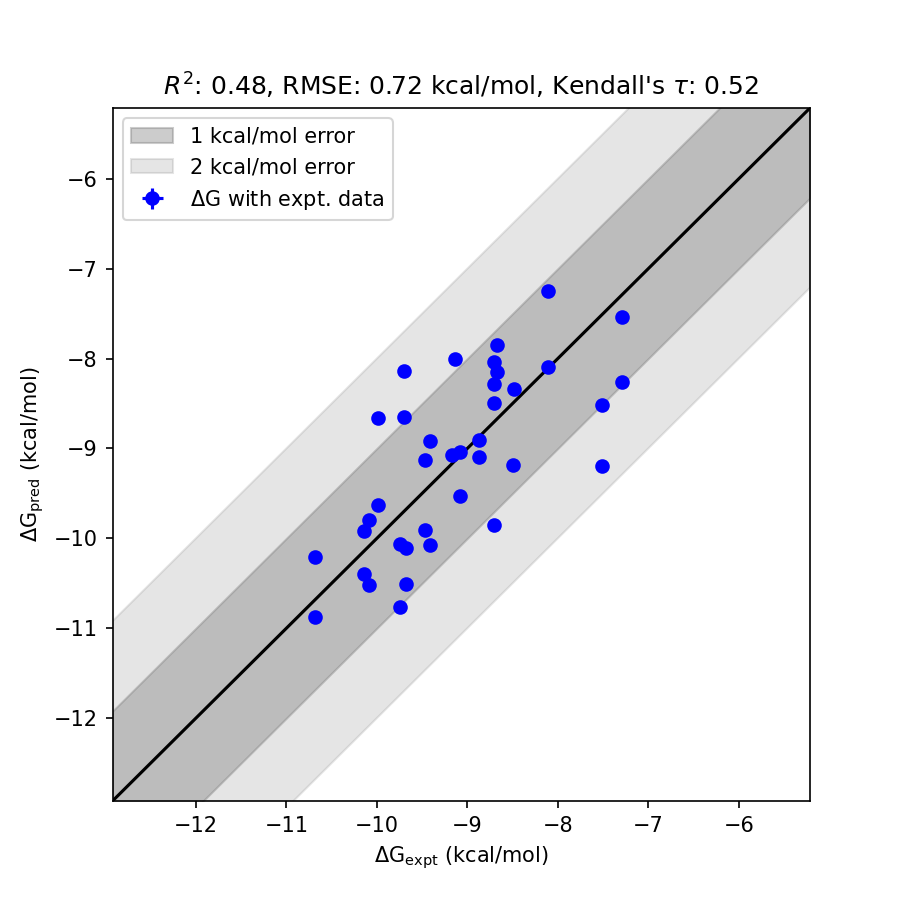

The table this chart was drawn from, first rows:
mol, dG_pred, std_dG_pred, dG_expt, std_dG_expt, has_expt, dG_diff
18636-1, -9.195, 0.0365, -7.51, 0.0000, True, 1.685
18658-1 flip, -8.14, 0.0395, -9.7, 0.0000, True, 1.56
18634-1 flip, -8.655, 0.0383, -9.99, 0.0000, True, 1.335
18660-1, -9.848, 0.0420, -8.7, 0.0000, True, 1.148
18630-1, -8.008, 0.0363, -9.14, 0.0000, True, 1.131
18658-1, -8.653, 0.0399, -9.7, 0.0000, True, 1.047
18639-1, -10.77, 0.0396, -9.74, 0.0000, True, 1.026
18636-1 flip, -8.518, 0.0363, -7.51, 0.0000, True, 1.008
18635-1, -8.255, 0.0369, -7.29, 0.0000, True, 0.9651
18625-1, -7.249, 0.0364, -8.11, 0.0000, True, 0.8611
17124-1 flip, -10.51, 0.0386, -9.68, 0.0000, True, 0.832
18629-1 flip, -7.844, 0.0360, -8.67, 0.0000, True, 0.8263
18624-1, -9.186, 0.0355, -8.49, 0.0000, True, 0.6964
18631-1, -10.07, 0.0372, -9.41, 0.0000, True, 0.665
18628-1, -8.039, 0.0363, -8.7, 0.0000, True, 0.6609
18629-1, -8.148, 0.0366, -8.67, 0.0000, True, 0.5216
18631-1 flip, -8.915, 0.0370, -9.41, 0.0000, True, 0.4952
18652-1 flip, -10.2, 0.0419, -10.68, 0.0000, True, 0.4784
18632-1, -9.526, 0.0371, -9.08, 0.0000, True, 0.4463
18659-1, -9.91, 0.0401, -9.47, 0.0000, True, 0.44
18638-1, -10.52, 0.0414, -10.09, 0.0000, True, 0.4283
17124-1, -10.1, 0.0386, -9.68, 0.0000, True, 0.423
18628-1_flip, -8.285, 0.0364, -8.7, 0.0000, True, 0.4147
18634-1, -9.625, 0.0380, -9.99, 0.0000, True, 0.3647
18659-1 flip, -9.133, 0.0397, -9.47, 0.0000, True, 0.3366
18639-1 flip, -10.06, 0.0391, -9.74, 0.0000, True, 0.3181
18638-1 flip, -9.79, 0.0408, -10.09, 0.0000, True, 0.2998
18637-1, -10.4, 0.0413, -10.14, 0.0000, True, 0.2598
18635-1 flip, -7.541, 0.0373, -7.29, 0.0000, True, 0.2513
18626-1 flip, -9.093, 0.0357, -8.87, 0.0000, True, 0.2228
18637-1 flip, -9.922, 0.0410, -10.14, 0.0000, True, 0.2178
18660-1 flip, -8.493, 0.0425, -8.7, 0.0000, True, 0.2065
18652-1, -10.88, 0.0415, -10.68, 0.0000, True, 0.1995
18627-1, -8.344, 0.0359, -8.48, 0.0000, True, 0.1364
18633-1, -9.075, 0.0369, -9.17, 0.0000, True, 0.09502
18632-1 flip, -9.036, 0.0368, -9.08, 0.0000, True, 0.04391
18626-1, -8.908, 0.0364, -8.87, 0.0000, True, 0.03815
18625-1 flip, -8.089, 0.0361, -8.11, 0.0000, True, 0.02092
